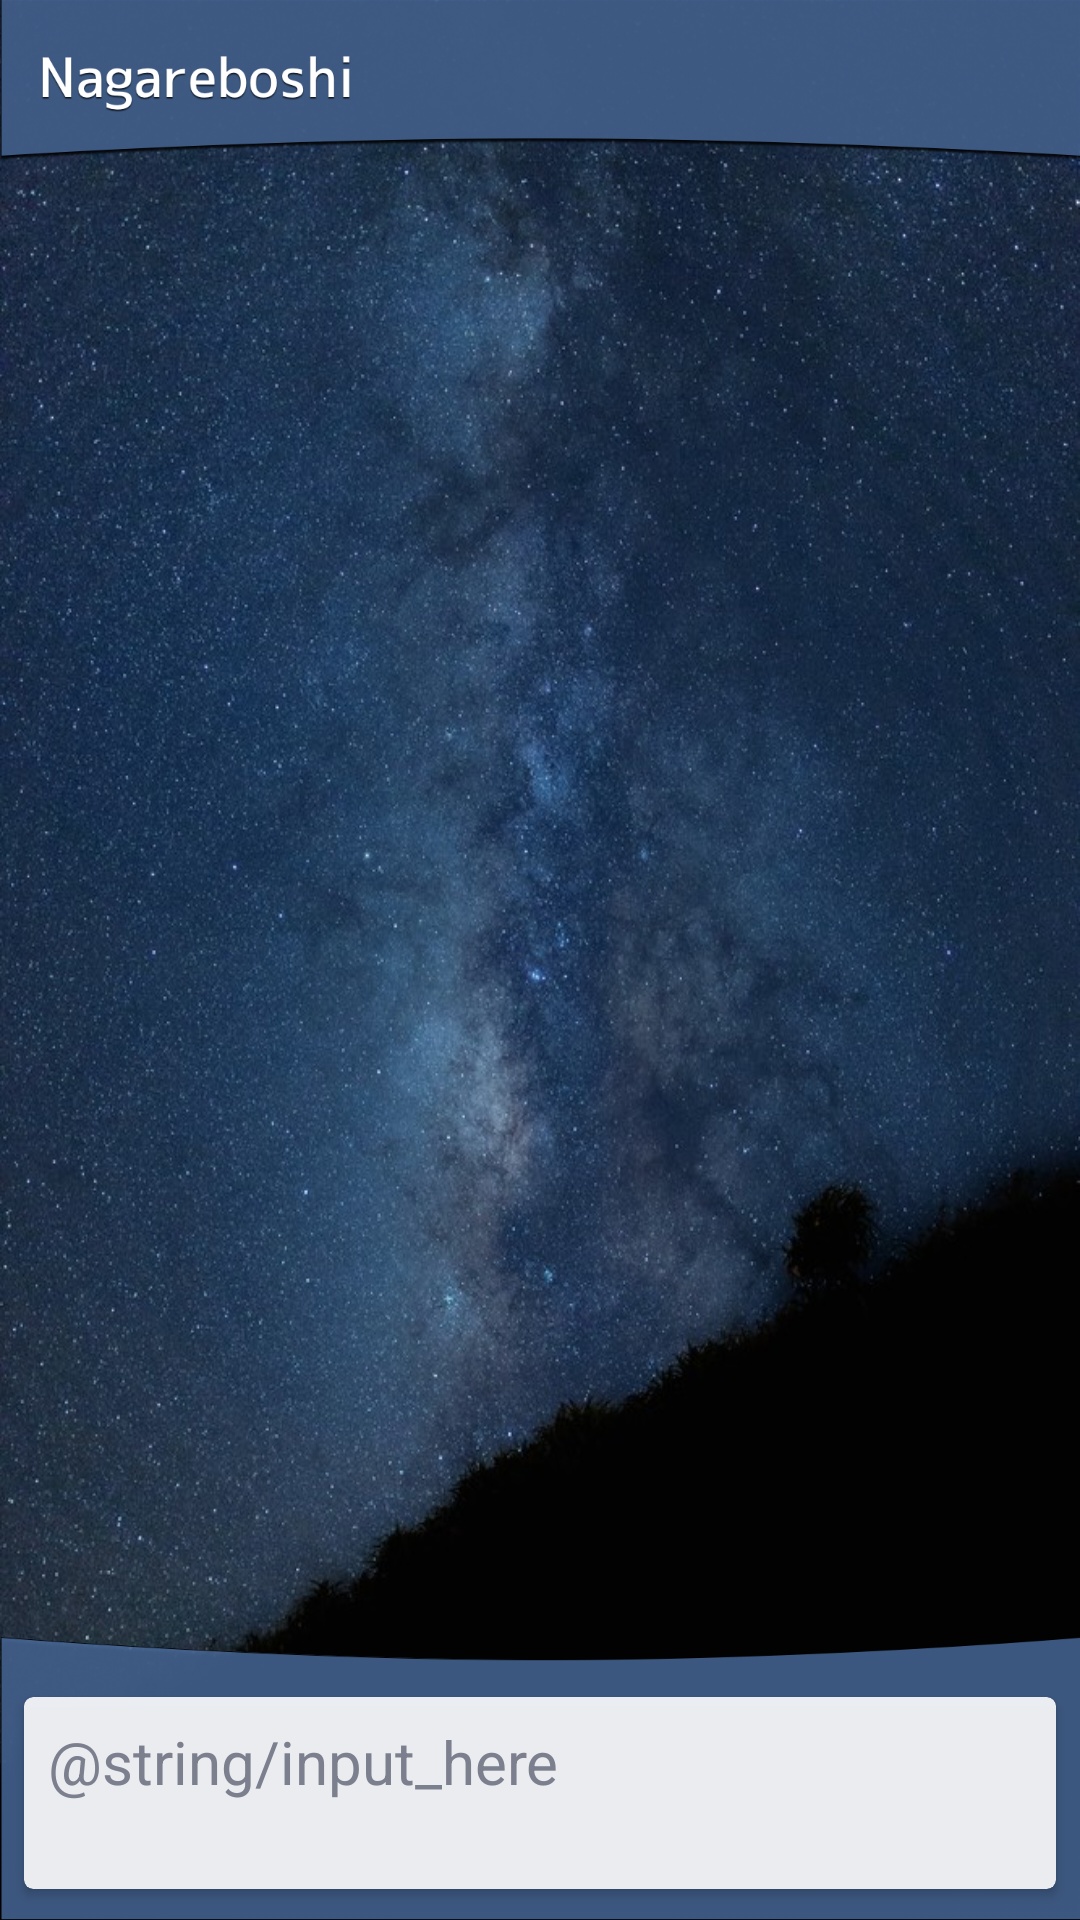

Android layout source for this screen:
<!-- AndroidManifest.xml: application theme AppTheme -->
<!-- res/layout/activity_main.xml -->
<?xml version="1.0" encoding="utf-8"?>
<FrameLayout
    xmlns:android="http://schemas.android.com/apk/res/android"
    xmlns:tools="http://schemas.android.com/tools"
    android:layout_width="match_parent"
    android:layout_height="match_parent"
    android:background="@drawable/background"
    tools:context=".MainActivity">
    <ListView
        android:id="@+id/memo_list"
        android:layout_weight="1"
        android:layout_marginTop="52dp"
        android:layout_marginBottom="86dp"
        android:layout_width="match_parent"
        android:layout_height="match_parent">
    </ListView>
    <RelativeLayout
        android:layout_width="match_parent"
        android:layout_height="match_parent"
        >

        <ImageView
            android:layout_width="match_parent"
            android:layout_height="wrap_content"
            android:scaleType="fitXY"
            android:adjustViewBounds="true"
            android:src="@drawable/header" />


        <LinearLayout
            android:layout_alignParentBottom="true"
            android:layout_width="match_parent"
            android:layout_height="wrap_content"
            android:background="@drawable/footer"
            >
            <android.support.v7.widget.CardView xmlns:android="http://schemas.android.com/apk/res/android"
                xmlns:card_view="http://schemas.android.com/apk/res-auto"
                android:layout_width="match_parent"
                android:layout_height="64dp"
                android:layout_marginLeft="@dimen/inner_padding"
                android:layout_marginRight="@dimen/inner_padding"
                android:layout_marginTop="20dp"
                android:alpha="0.9"
                android:elevation="@dimen/card_elevation"
                android:onClick="onClickEdit"
                card_view:cardCornerRadius="@dimen/corner_radius">

                <TextView
                    android:id="@+id/button_input_text"
                    android:layout_width="match_parent"
                    android:layout_height="wrap_content"
                    android:padding="@dimen/inner_padding"
                    android:text="@string/input_here"
                    android:textColor="@color/weekText"
                    android:textSize="@dimen/main_text_size" />

            </android.support.v7.widget.CardView>

        </LinearLayout>

    </RelativeLayout>
</FrameLayout>
<!-- resources referenced by this layout -->
<resources>
  <color name="weekText">#858694</color>
  <dimen name="card_elevation">5dp</dimen>
  <dimen name="corner_radius">3dp</dimen>
  <dimen name="inner_padding">8dp</dimen>
  <dimen name="main_text_size">20sp</dimen>
  <!-- drawable background: jpg bitmap (drawable-xxhdpi, 173232 bytes) -->
  <!-- drawable footer: png bitmap (drawable-xxxhdpi, 27308 bytes) -->
  <!-- drawable header: png bitmap (drawable-xxxhdpi, 35178 bytes) -->
  <string name="input_here">+ メモを作成</string>
  <style name="AppTheme" parent="Theme.AppCompat.Light.NoActionBar">
          
          <item name="colorPrimary">@color/colorPrimary</item>
          <item name="colorPrimaryDark">@color/colorPrimaryDark</item>
          <item name="colorAccent">@color/colorAccent</item>
          <item name="colorButtonNormal">@color/colorAccent</item>
      </style>
  <color name="colorPrimary">#4c6fa1</color>
  <color name="colorPrimaryDark">#2b3f5c</color>
  <color name="colorAccent">#5bb3c9</color>
</resources>
